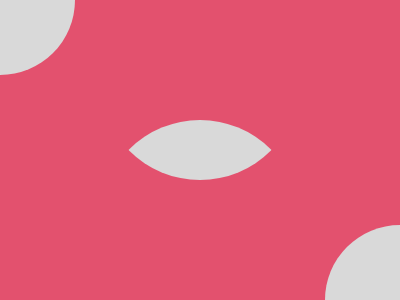

Reproduce this picture with HTML and CSS.

<!DOCTYPE html>
<html lang="en">
  <head>
    <meta charset="UTF-8" />
    <meta http-equiv="X-UA-Compatible" content="IE=edge" />
    <meta name="viewport" content="width=device-width, initial-scale=1.0" />
    <title>Third Eye</title>
    <style>
      * {
        margin: 0;
      }
      section {
        position: relative;
        width: 400px;
        height: 300px;
        background: #e3516e;
        overflow: hidden;
      }
      a {
        position: absolute;
        width: 150px;
        height: 150px;
        background: #d9d9d9;
        border-radius: 50%;
        top: -75px;
        left: -75px;
      }
      a[i] {
        top: 225px;
        left: 325px;
      }
      a[j] {
        width: 200px;
        height: 200px;
        top: 120px;
        left: 100px;
        clip-path: circle(50% at 50% -40px);
      }
    </style>
  </head>
  <body>
    <section>
      <a></a>
      <a i></a>
      <a j></a>
    </section>
  </body>
</html>
